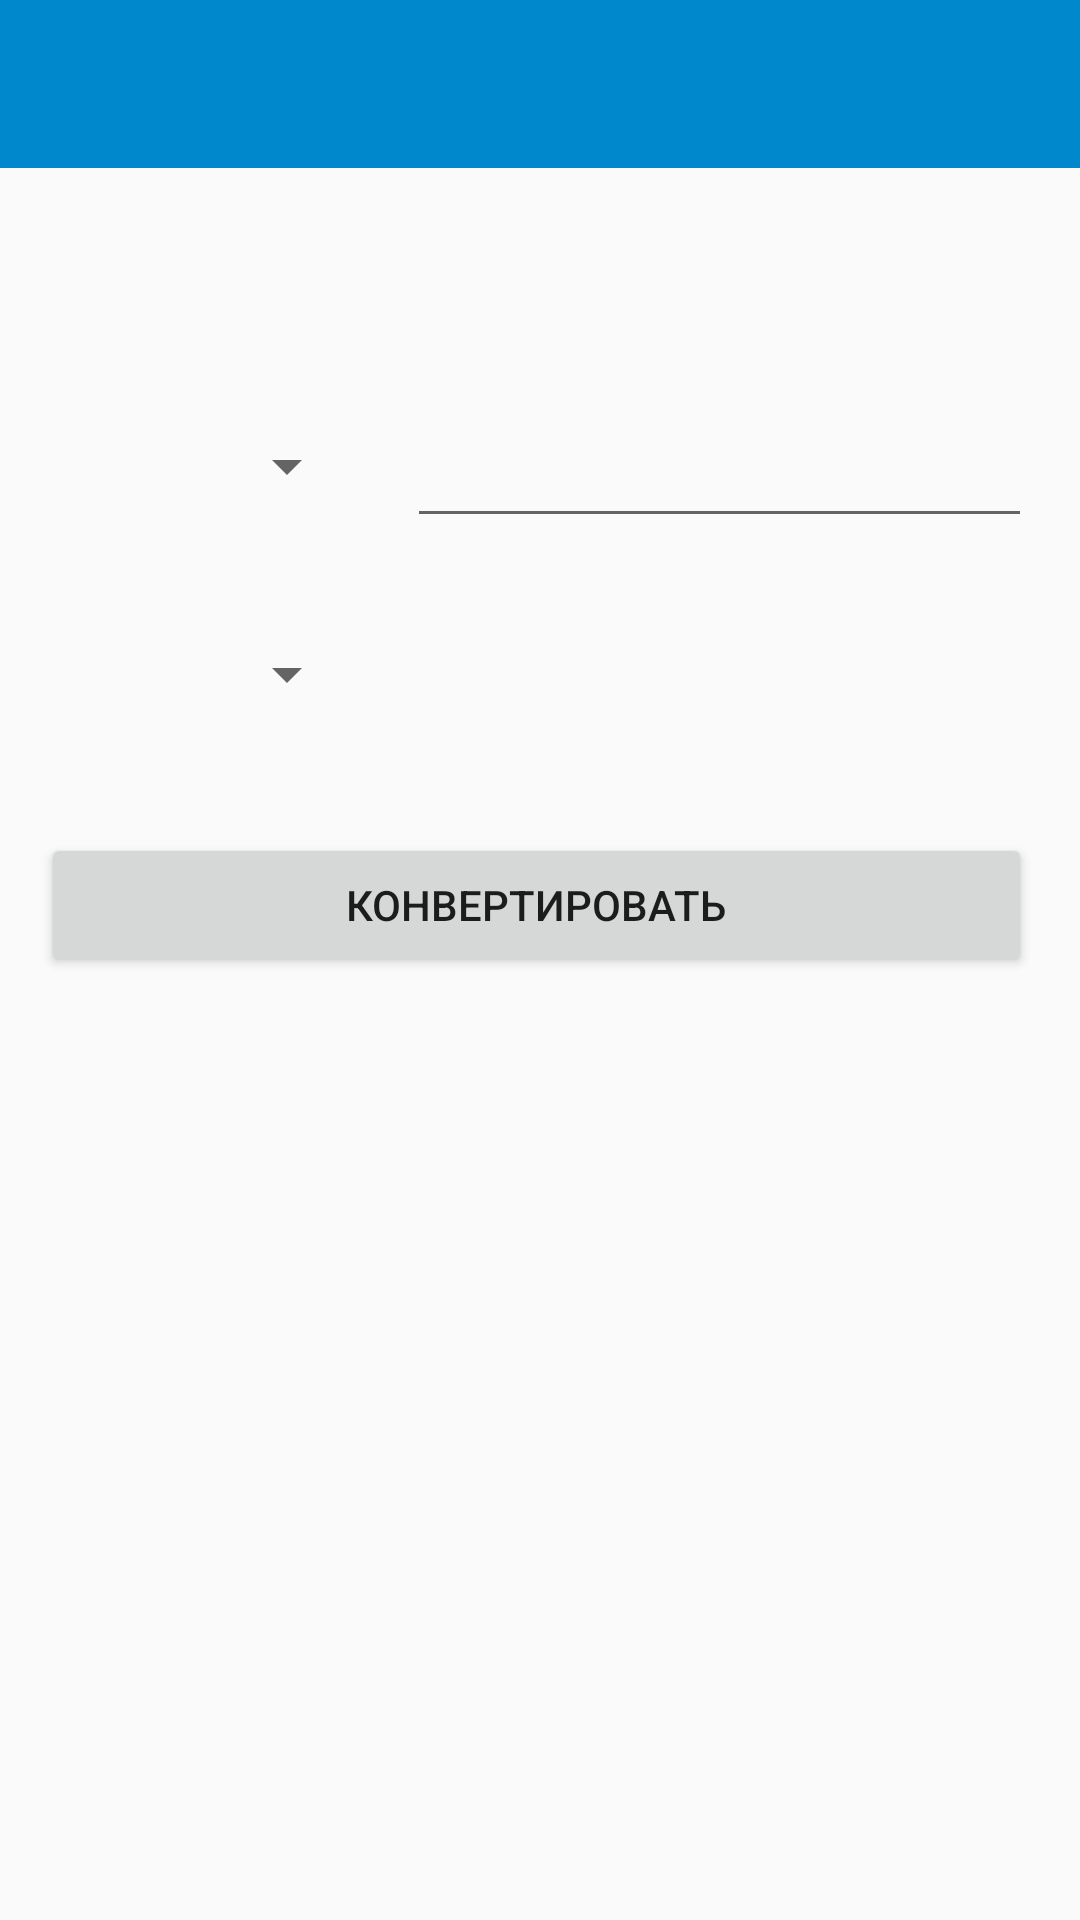

Reconstruct the res/layout file that produces this screen, plus the resources it refers to.
<!-- AndroidManifest.xml: application theme AppTheme -->
<!-- res/layout/activity_main.xml -->
<?xml version="1.0" encoding="utf-8"?>
<androidx.constraintlayout.widget.ConstraintLayout xmlns:android="http://schemas.android.com/apk/res/android"
    android:id="@+id/activity_main"
    xmlns:app="http://schemas.android.com/apk/res-auto"
    xmlns:tools="http://schemas.android.com/tools"
    android:layout_width="match_parent"
    android:layout_height="match_parent"
    tools:context=".MainActivity">

    <androidx.appcompat.widget.Toolbar
        android:id="@+id/toolbar"

        app:layout_constraintEnd_toEndOf="parent"
        app:layout_constraintStart_toStartOf="parent"
        app:layout_constraintTop_toTopOf="parent"
        style="@style/Toolbar">

    </androidx.appcompat.widget.Toolbar>


    <TextView
        android:id="@+id/textView"
        android:layout_width="0dp"
        android:layout_height="0dp"
        android:text=""
        app:layout_constraintBottom_toBottomOf="@+id/finishSpinner"
        app:layout_constraintEnd_toEndOf="@+id/editTextNumberDecimal"
        app:layout_constraintHorizontal_bias="0.0"
        app:layout_constraintStart_toStartOf="@+id/editTextNumberDecimal"
        app:layout_constraintTop_toTopOf="@+id/finishSpinner"
        app:layout_constraintVertical_bias="1.0" />

    <Button
        android:id="@+id/button"
        android:layout_width="0dp"
        android:layout_height="wrap_content"
        android:text="@string/btnText"
        android:onClick="runConverting"
        app:layout_constraintBottom_toBottomOf="parent"
        app:layout_constraintEnd_toEndOf="@+id/editTextNumberDecimal"
        app:layout_constraintHorizontal_bias="0.0"
        app:layout_constraintStart_toStartOf="@+id/imageView"
        app:layout_constraintTop_toBottomOf="@+id/imageView2"
        app:layout_constraintVertical_bias="0.088" />

    <Spinner
        android:id="@+id/startingSpinner"
        android:layout_width="wrap_content"
        android:layout_height="0dp"
        android:layout_marginStart="16dp"
        app:layout_constraintBottom_toBottomOf="@+id/imageView"
        app:layout_constraintEnd_toEndOf="parent"
        app:layout_constraintHorizontal_bias="0.0"
        app:layout_constraintStart_toEndOf="@+id/imageView"
        app:layout_constraintTop_toTopOf="@+id/imageView"
        app:layout_constraintVertical_bias="0.0" />

    <Spinner
        android:id="@+id/finishSpinner"
        android:layout_width="wrap_content"
        android:layout_height="0dp"
        app:layout_constraintBottom_toBottomOf="@+id/imageView2"
        app:layout_constraintEnd_toEndOf="@+id/startingSpinner"
        app:layout_constraintStart_toStartOf="@+id/startingSpinner"
        app:layout_constraintTop_toTopOf="@+id/imageView2" />

    <EditText
        android:id="@+id/editTextNumberDecimal"
        android:layout_width="0dp"
        android:layout_height="0dp"
        android:layout_marginStart="16dp"
        android:layout_marginEnd="16dp"
        android:ems="10"
        android:inputType="numberDecimal"
        android:text=""
        app:layout_constraintBottom_toBottomOf="@+id/startingSpinner"
        app:layout_constraintEnd_toEndOf="parent"
        app:layout_constraintHorizontal_bias="0.0"
        app:layout_constraintStart_toEndOf="@+id/startingSpinner"
        app:layout_constraintTop_toTopOf="@+id/startingSpinner"
        app:layout_constraintVertical_bias="1.0" />

    <ImageView
        android:id="@+id/imageView"
        android:layout_width="42dp"
        android:layout_height="48dp"
        android:src="@drawable/ic_european_union"
        app:layout_constraintBottom_toBottomOf="parent"
        app:layout_constraintEnd_toEndOf="parent"
        app:layout_constraintHorizontal_bias="0.043"
        app:layout_constraintStart_toStartOf="parent"
        app:layout_constraintTop_toTopOf="parent"
        app:layout_constraintVertical_bias="0.222" />

    <ImageView
        android:id="@+id/imageView2"
        android:layout_width="44dp"
        android:layout_height="45dp"
        android:layout_marginTop="20dp"
        app:layout_constraintBottom_toBottomOf="parent"
        app:layout_constraintEnd_toEndOf="@+id/imageView"
        app:layout_constraintHorizontal_bias="1.0"
        app:layout_constraintStart_toStartOf="@+id/imageView"
        app:layout_constraintTop_toBottomOf="@+id/imageView"
        app:layout_constraintVertical_bias="0.007"
        android:src="@drawable/ic_russia" />

</androidx.constraintlayout.widget.ConstraintLayout>
<!-- resources referenced by this layout -->
<resources>
  <string name="btnText">Конвертировать</string>
  <style name="Toolbar">
          <item name="android:layout_width">match_parent</item>
          <item name="android:layout_height">?attr/actionBarSize</item>
          <item name="layout_constraintEnd_toEndOf">parent</item>
          <item name="layout_constraintStart_toStartOf">parent</item>
          <item name="layout_constraintTop_toTopOf">parent</item>
          <item name="android:background">@color/colorPrimary</item>
          <item name="theme">@style/ThemeOverlay.AppCompat.Dark.ActionBar</item>
  
      </style>
  <style name="AppTheme" parent="Theme.AppCompat.Light.NoActionBar">
          
          <item name="colorPrimary">@color/colorPrimary</item>
          <item name="colorPrimaryDark">@color/colorPrimaryDark</item>
          <item name="colorAccent">@color/colorAccent</item>
      </style>
  <color name="colorPrimary">#0088cc</color>
  <color name="colorPrimaryDark">#0052CC</color>
  <color name="colorAccent">#03DAC5</color>
</resources>
